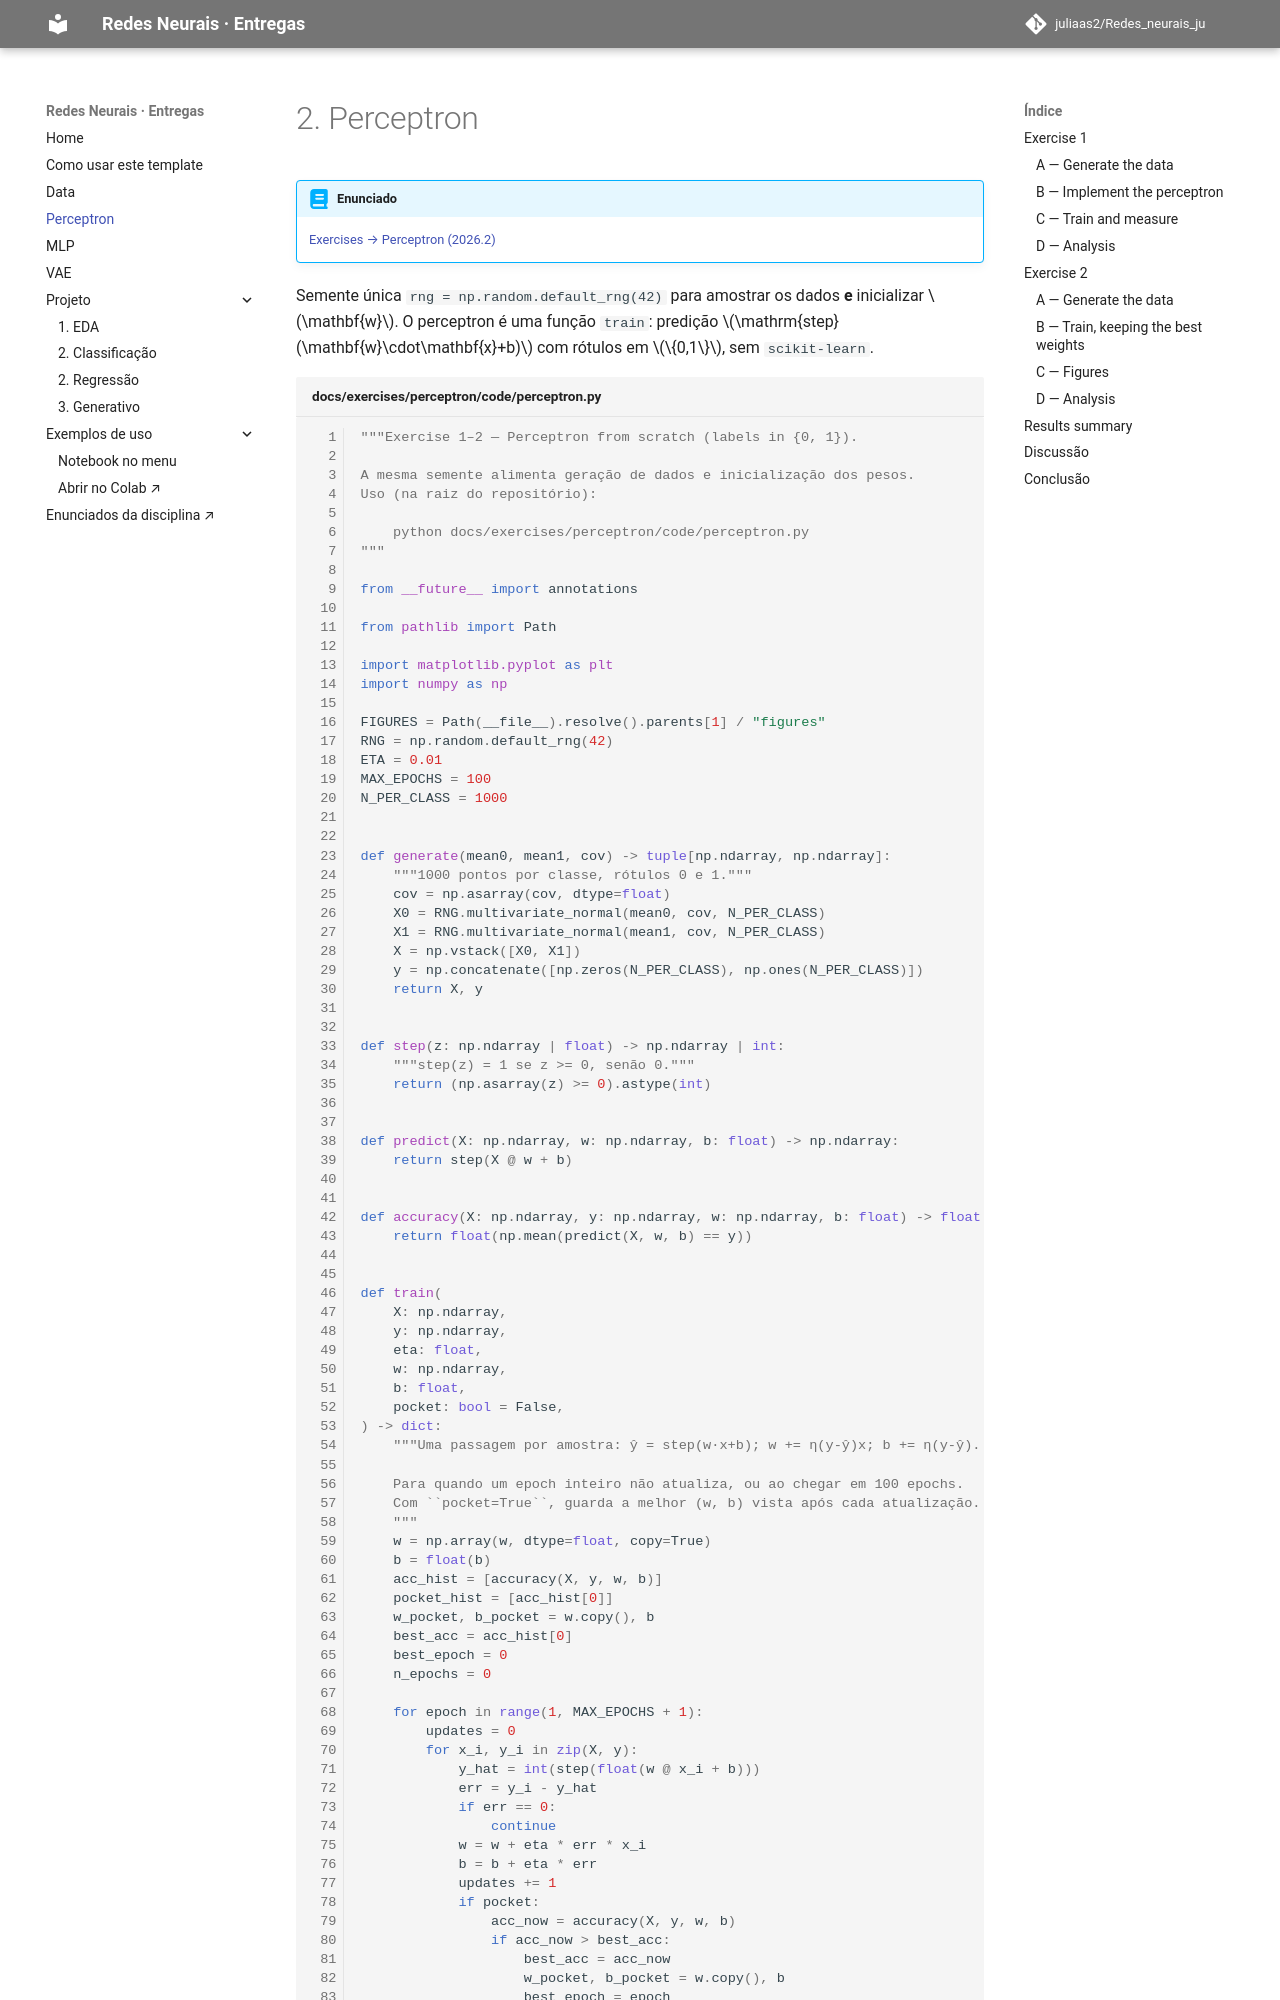

repository: juliaas2/Redes_neurais_ju · page: exercises/perceptron/index.html · generator: mkdocs

---
exercise: perceptron
ai_use: "Cursor (Grok) escreveu o script, gerou as figuras e um rascunho da análise. Li o código, conferi a regra de atualização {0,1} e os números da tabela."
---

# 2. Perceptron

!!! abstract "Enunciado"

    [Exercises → Perceptron (2026.2)](https://insper.github.io/ann-dl/2026.2/exercises/perceptron/){:target='_blank'}

Semente única `rng = np.random.default_rng(42)` para amostrar os dados **e**
inicializar $\mathbf{w}$. O perceptron é uma função `train`: predição
$\mathrm{step}(\mathbf{w}\cdot\mathbf{x}+b)$ com rótulos em $\{0,1\}$, sem
`scikit-learn`.

``` { .python .copy .select linenums='1' title="docs/exercises/perceptron/code/perceptron.py" }
--8<-- "docs/exercises/perceptron/code/perceptron.py"
```

## Exercise 1

### A — Generate the data

Duas gaussianas 2D, 1000 pontos cada:

- classe 0: $\boldsymbol{\mu}=[1{,}5,\,1{,}5]$, $\Sigma=0{,}5\,I$
- classe 1: $\boldsymbol{\mu}=[5,\,5]$, $\Sigma=0{,}5\,I$

Os centros estão longe em relação ao desvio, então uma reta basta.

![Dados linearmente separáveis](figures/fig01-data-separable.png)
/// caption
**Figura 1** — 2000 pontos; as nuvens quase não se tocam.
///
